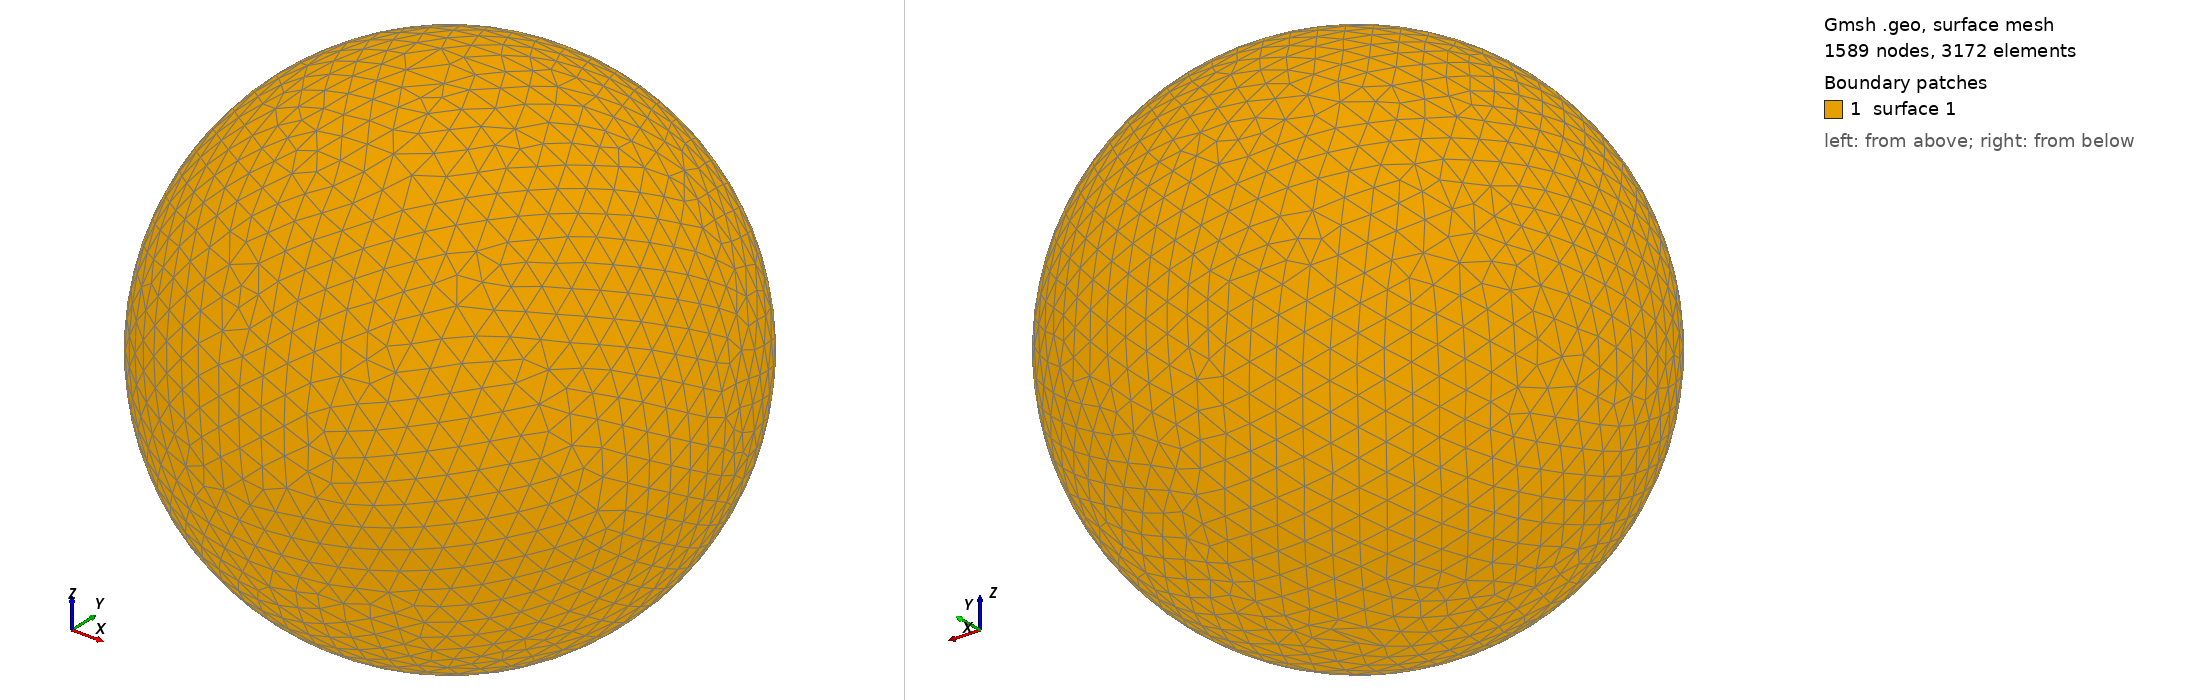

Gmsh geometry script, surface-meshed: 1589 nodes, 3172 surface elements. Boundary patches (legend numbers): 1 surface 1. Left view from above one corner, right view from below the opposite corner. The script declares no physical surfaces, so the legend lists its geometric surfaces. The drawing asked Gmsh for element sizes between 1% and 20% of the model's largest extent; the script's own settings can give other sizes.

=== shot0186.geo (drawn) ===
SetFactory("OpenCASCADE");
Point(1) = {0,0,0,0};
Sphere(1) = {0,0,0,0.00266500};
MeshSize{ PointsOf{ Surface{:}; } } = 0.000266500;
Mesh.ElementOrder=1;
Mesh.Format=39;
